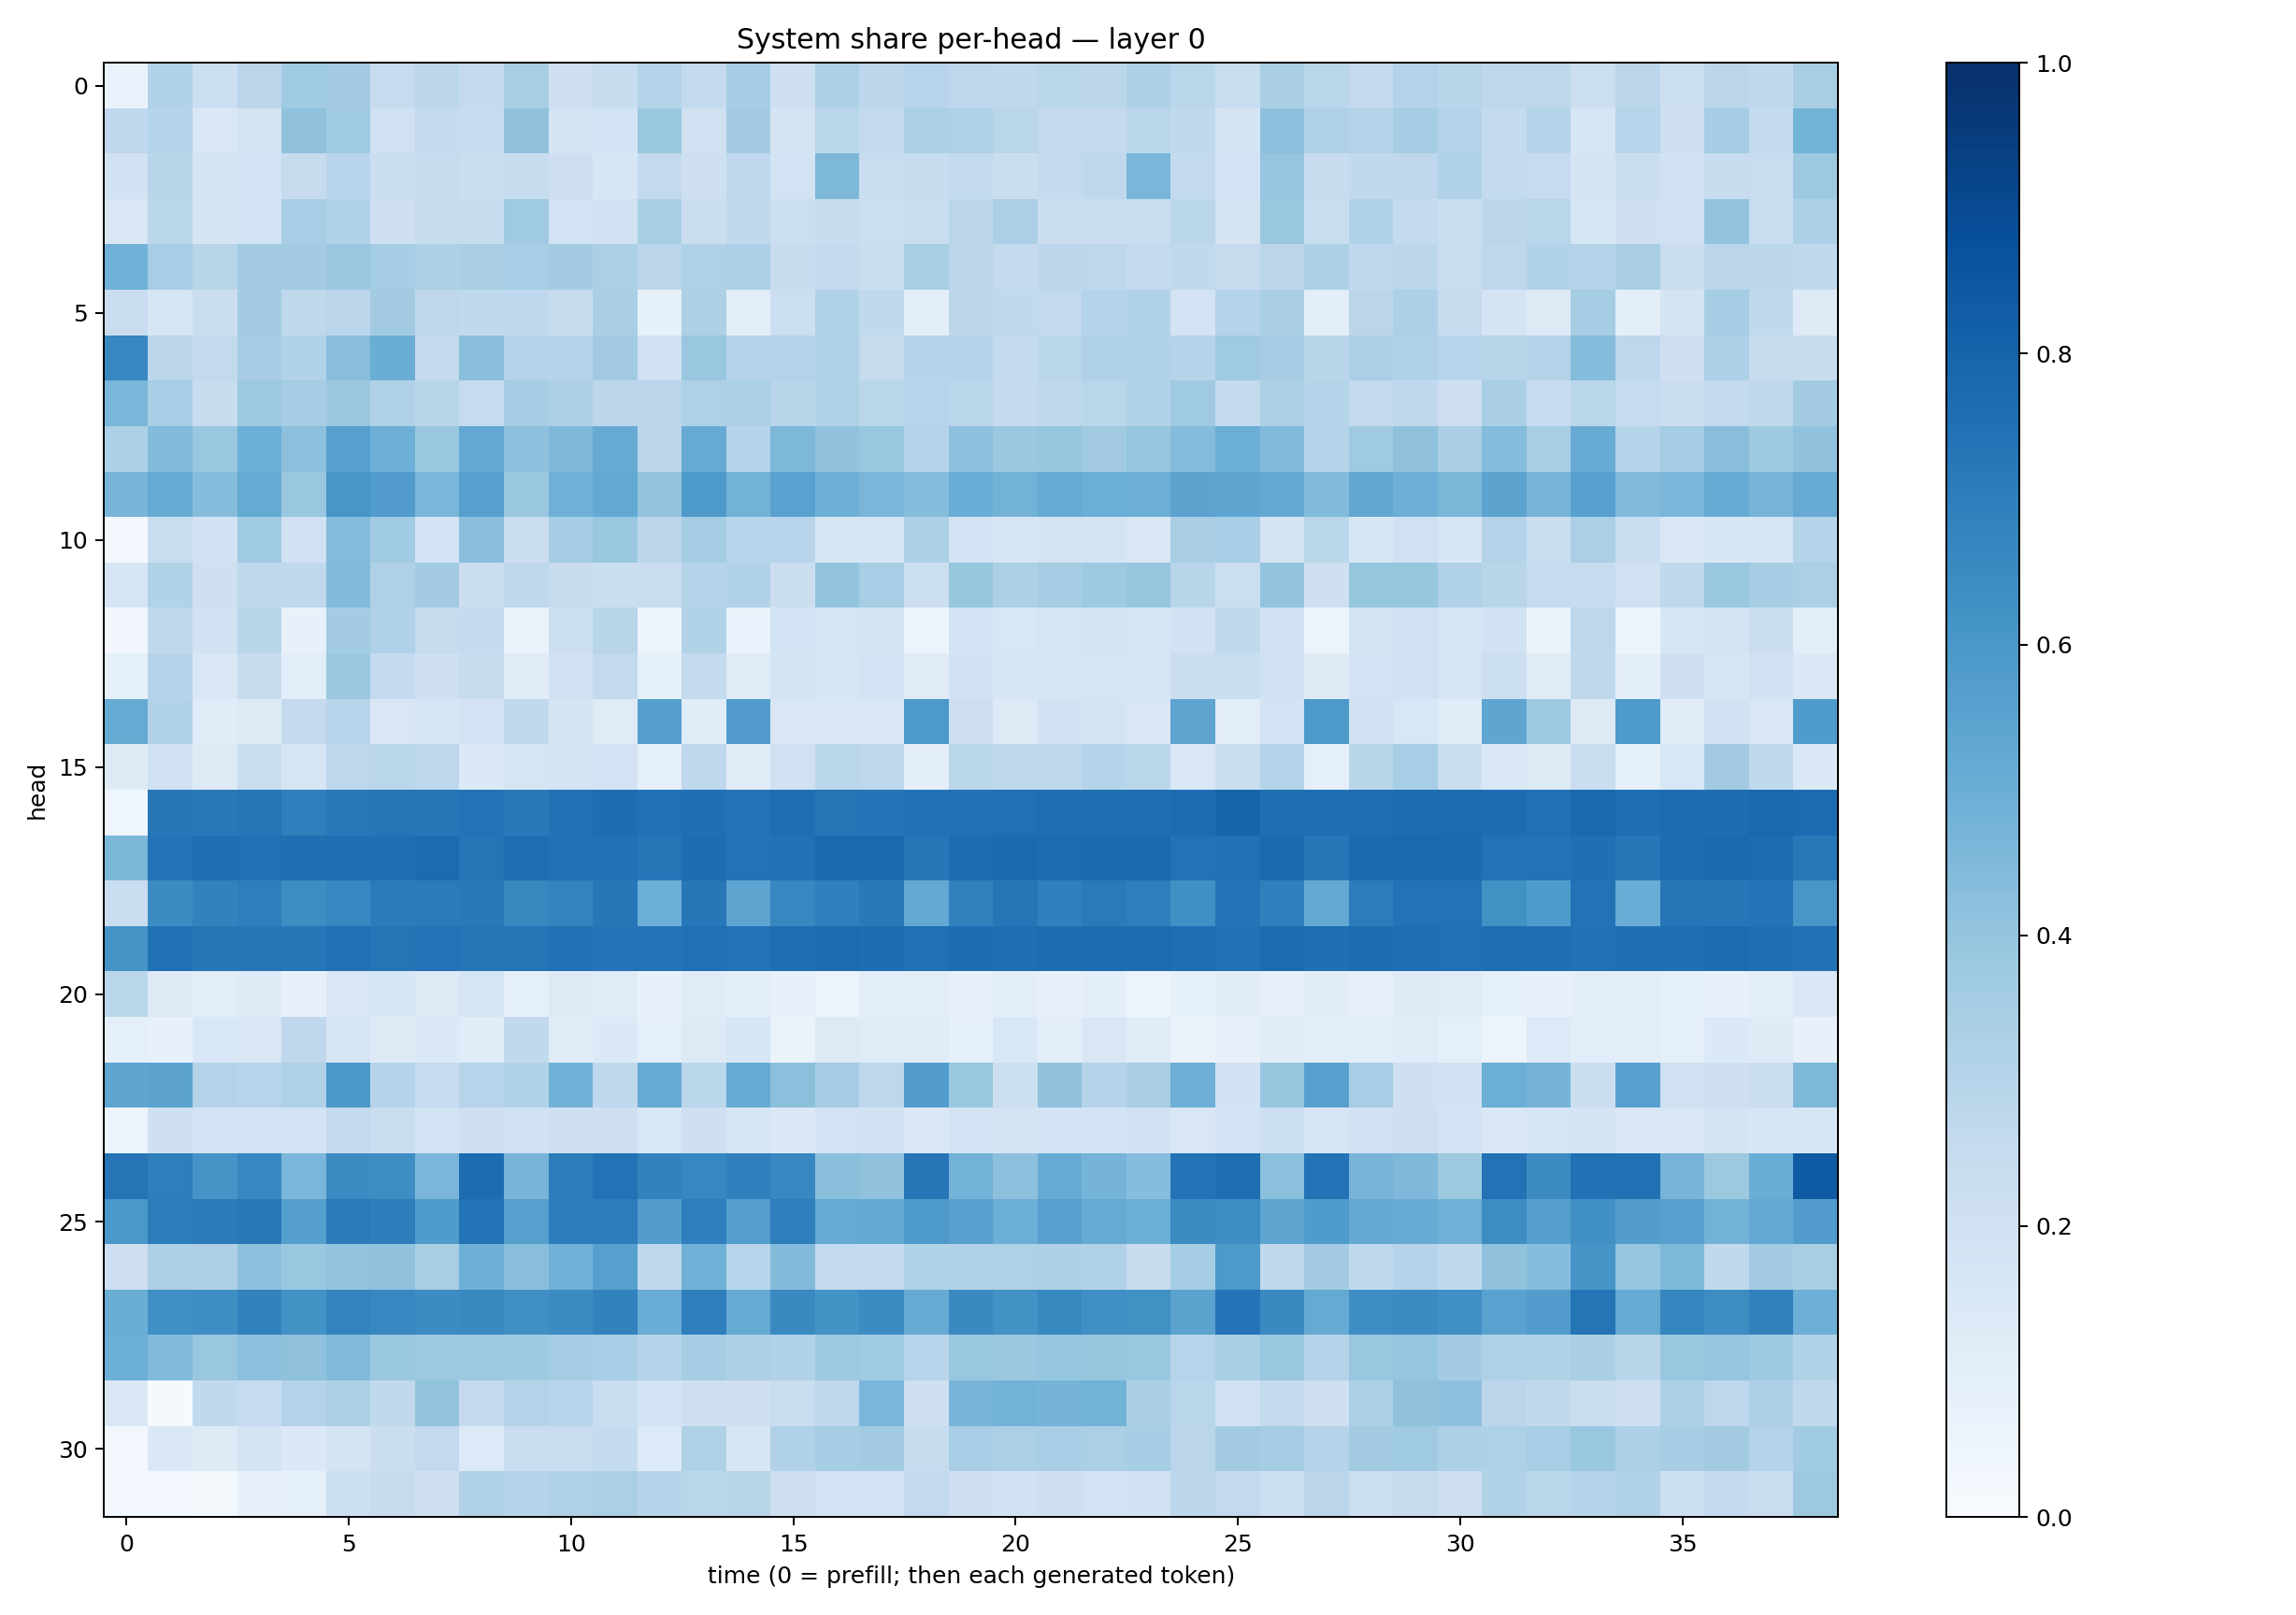

Source data for this figure (header and first rows):
0.06894418, 0.3092931, 0.216671, 0.283478, 0.36795956, 0.36227635, 0.24873067, 0.27763185, 0.25130284, 0.3427893, 0.21101384, 0.23894027, 0.30645427, 0.2540853, 0.34770843, 0.20587575, 0.32499498, 0.27938882, 0.29685414, 0.27721354, 0.27239585, 0.28865418, 0.2805007, 0.32544103
0.2687, 0.3026, 0.1463, 0.177, 0.4073, 0.3665, 0.1997, 0.2562, 0.2491, 0.4129, 0.1796, 0.185, 0.39, 0.1987, 0.3585, 0.1754, 0.2862, 0.2608, 0.3287, 0.3209, 0.2886, 0.2604, 0.2532, 0.2869
0.195, 0.2908, 0.1738, 0.1861, 0.2424, 0.2939, 0.2211, 0.2442, 0.2256, 0.2408, 0.2114, 0.1614, 0.2612, 0.2036, 0.2664, 0.1845, 0.4566, 0.2267, 0.24, 0.2579, 0.2207, 0.2517, 0.2675, 0.4645
0.1516, 0.2873, 0.1753, 0.1845, 0.347, 0.3123, 0.2097, 0.2384, 0.239, 0.3681, 0.1826, 0.1951, 0.3436, 0.222, 0.2624, 0.2175, 0.2356, 0.2158, 0.2306, 0.2831, 0.3356, 0.2264, 0.2291, 0.2342
0.4807, 0.3443, 0.2911, 0.3563, 0.3555, 0.3798, 0.3552, 0.3295, 0.3362, 0.346, 0.3583, 0.3351, 0.2819, 0.322, 0.3303, 0.2397, 0.2599, 0.2252, 0.3406, 0.2817, 0.2502, 0.2796, 0.276, 0.2532
0.2271, 0.1674, 0.2242, 0.3565, 0.2711, 0.2842, 0.3627, 0.2735, 0.2637, 0.2681, 0.2406, 0.3367, 0.0834, 0.3275, 0.1029, 0.2182, 0.311, 0.2623, 0.09899, 0.2787, 0.2654, 0.2585, 0.3018, 0.309
0.6648, 0.2814, 0.2609, 0.3479, 0.3153, 0.428, 0.5011, 0.26, 0.4242, 0.3065, 0.3011, 0.3594, 0.2026, 0.387, 0.3031, 0.3079, 0.3175, 0.246, 0.3009, 0.3003, 0.2555, 0.2871, 0.3166, 0.3144
0.463, 0.3448, 0.2389, 0.3769, 0.3547, 0.3809, 0.3193, 0.2909, 0.2488, 0.3483, 0.325, 0.2812, 0.2841, 0.3235, 0.3314, 0.2907, 0.3218, 0.2881, 0.2968, 0.2866, 0.2532, 0.2719, 0.2863, 0.3095
0.3312, 0.4409, 0.39, 0.4975, 0.4142, 0.5592, 0.4944, 0.3852, 0.526, 0.4169, 0.4513, 0.5151, 0.2835, 0.5156, 0.3041, 0.4533, 0.4035, 0.3868, 0.3041, 0.4145, 0.3808, 0.392, 0.3631, 0.3972
0.4657, 0.5163, 0.4303, 0.5165, 0.3853, 0.6041, 0.5768, 0.4642, 0.5618, 0.3893, 0.4896, 0.5197, 0.3995, 0.5891, 0.4773, 0.5515, 0.4936, 0.4635, 0.4324, 0.5057, 0.4771, 0.5119, 0.4975, 0.4928
0.03003, 0.2309, 0.1889, 0.3646, 0.2022, 0.4354, 0.367, 0.1861, 0.425, 0.2188, 0.353, 0.3878, 0.278, 0.3553, 0.2939, 0.2941, 0.1598, 0.1678, 0.332, 0.1851, 0.1652, 0.1761, 0.1764, 0.1512
0.1699, 0.3144, 0.2085, 0.2696, 0.2718, 0.4437, 0.3222, 0.3623, 0.2228, 0.2732, 0.2393, 0.2236, 0.231, 0.3004, 0.315, 0.2206, 0.3995, 0.3466, 0.2163, 0.391, 0.3274, 0.3547, 0.3722, 0.3916
0.03231, 0.2666, 0.1925, 0.2918, 0.0736, 0.3588, 0.3202, 0.2422, 0.2571, 0.06391, 0.2151, 0.2898, 0.05632, 0.3143, 0.06925, 0.1875, 0.1675, 0.177, 0.0567, 0.1859, 0.1542, 0.1714, 0.1722, 0.1705
0.0934, 0.2996, 0.1519, 0.2365, 0.1084, 0.3803, 0.2553, 0.2056, 0.2417, 0.1173, 0.1953, 0.2606, 0.08253, 0.2549, 0.1185, 0.1747, 0.1578, 0.1799, 0.12, 0.1887, 0.158, 0.1651, 0.1711, 0.1608
0.5175, 0.3144, 0.1138, 0.1304, 0.2535, 0.2963, 0.1506, 0.1616, 0.1832, 0.2632, 0.1774, 0.121, 0.5637, 0.1157, 0.5761, 0.1502, 0.1442, 0.1436, 0.5915, 0.2131, 0.1297, 0.1937, 0.1795, 0.1485
0.1311, 0.2013, 0.1277, 0.2302, 0.166, 0.2748, 0.2857, 0.2759, 0.1391, 0.1699, 0.1797, 0.1818, 0.08672, 0.2771, 0.1163, 0.1963, 0.2875, 0.2756, 0.09424, 0.2884, 0.2717, 0.2755, 0.3012, 0.2854
0.04163, 0.7244, 0.7189, 0.7326, 0.6924, 0.7216, 0.7307, 0.7291, 0.7443, 0.7164, 0.7461, 0.762, 0.7502, 0.7553, 0.7452, 0.7594, 0.7364, 0.742, 0.75, 0.7497, 0.7536, 0.7596, 0.7583, 0.756
0.4587, 0.7394, 0.7564, 0.7537, 0.7546, 0.7545, 0.7559, 0.7703, 0.7372, 0.7583, 0.7466, 0.7468, 0.7308, 0.7622, 0.743, 0.7494, 0.7781, 0.7788, 0.7247, 0.768, 0.7767, 0.7692, 0.7756, 0.779
0.2286, 0.6465, 0.6824, 0.6973, 0.6443, 0.6672, 0.7095, 0.7109, 0.7154, 0.6634, 0.6774, 0.7235, 0.4964, 0.7258, 0.5426, 0.6646, 0.6893, 0.7176, 0.5196, 0.6864, 0.7308, 0.6875, 0.7123, 0.6972
0.6125, 0.7521, 0.7327, 0.7334, 0.7234, 0.7529, 0.7353, 0.7442, 0.7334, 0.7334, 0.7477, 0.7399, 0.74, 0.7501, 0.7447, 0.7585, 0.7709, 0.7643, 0.7536, 0.7686, 0.7605, 0.7687, 0.7658, 0.7728
0.2856, 0.1256, 0.1052, 0.1245, 0.08085, 0.1453, 0.1623, 0.1298, 0.1716, 0.0868, 0.1273, 0.1188, 0.07558, 0.1199, 0.09413, 0.07835, 0.06244, 0.0962, 0.1027, 0.07709, 0.09965, 0.07769, 0.09574, 0.05649
0.08689, 0.07631, 0.1527, 0.1486, 0.2684, 0.1651, 0.1268, 0.1394, 0.114, 0.2619, 0.1133, 0.1371, 0.09206, 0.1283, 0.1601, 0.06539, 0.1283, 0.1197, 0.1189, 0.0842, 0.1545, 0.09382, 0.1498, 0.1164
0.5359, 0.5459, 0.3056, 0.2958, 0.3225, 0.5988, 0.3016, 0.2495, 0.2941, 0.3161, 0.4823, 0.2687, 0.5107, 0.2856, 0.5164, 0.419, 0.3478, 0.2762, 0.5734, 0.3902, 0.2173, 0.4073, 0.3033, 0.3361
0.05411, 0.2086, 0.185, 0.1873, 0.184, 0.2551, 0.2332, 0.1857, 0.2099, 0.1972, 0.2126, 0.2077, 0.1527, 0.2077, 0.1643, 0.1414, 0.1798, 0.1881, 0.1454, 0.1808, 0.1748, 0.1861, 0.1871, 0.1926
0.7379, 0.6979, 0.6126, 0.665, 0.4616, 0.6472, 0.6379, 0.4629, 0.7681, 0.47, 0.7018, 0.7433, 0.6817, 0.6655, 0.6888, 0.6662, 0.423, 0.409, 0.7299, 0.4792, 0.4158, 0.5087, 0.4741, 0.4326
0.6002, 0.7008, 0.7083, 0.7185, 0.5659, 0.7134, 0.6994, 0.5851, 0.7408, 0.5588, 0.704, 0.7002, 0.5714, 0.6915, 0.5688, 0.6923, 0.5132, 0.5196, 0.592, 0.5549, 0.4977, 0.5617, 0.5194, 0.5
0.2131, 0.3305, 0.3259, 0.4151, 0.3834, 0.402, 0.4079, 0.3409, 0.4932, 0.4263, 0.4867, 0.5597, 0.2669, 0.4875, 0.2955, 0.4396, 0.2583, 0.2529, 0.3145, 0.3095, 0.3233, 0.3262, 0.3176, 0.242
0.5033, 0.6307, 0.638, 0.6839, 0.6214, 0.6793, 0.6665, 0.6456, 0.6528, 0.6298, 0.6469, 0.6833, 0.5074, 0.6946, 0.5164, 0.6544, 0.6209, 0.6466, 0.5128, 0.6554, 0.6242, 0.664, 0.6311, 0.6263
0.498, 0.4424, 0.3898, 0.4181, 0.4121, 0.4464, 0.3857, 0.3765, 0.376, 0.3714, 0.3547, 0.3446, 0.2999, 0.3501, 0.326, 0.3143, 0.3787, 0.3642, 0.2956, 0.3877, 0.3805, 0.3968, 0.3931, 0.3836
0.1477, 0.0113, 0.2628, 0.2476, 0.3083, 0.3311, 0.2642, 0.399, 0.2519, 0.3054, 0.296, 0.2328, 0.1853, 0.2128, 0.2033, 0.2272, 0.2772, 0.4636, 0.2138, 0.4648, 0.4799, 0.4731, 0.4793, 0.3395
0.0294, 0.1456, 0.1244, 0.1744, 0.1384, 0.1785, 0.2216, 0.2615, 0.1341, 0.2277, 0.2316, 0.2568, 0.1357, 0.3213, 0.1617, 0.3186, 0.3554, 0.3587, 0.2355, 0.344, 0.3341, 0.3447, 0.3355, 0.3534
0.02982, 0.02952, 0.0232, 0.07436, 0.08505, 0.2157, 0.2406, 0.2076, 0.3141, 0.3026, 0.3211, 0.333, 0.2974, 0.2876, 0.2913, 0.2127, 0.186, 0.186, 0.2595, 0.206, 0.1936, 0.2069, 0.1848, 0.1947
